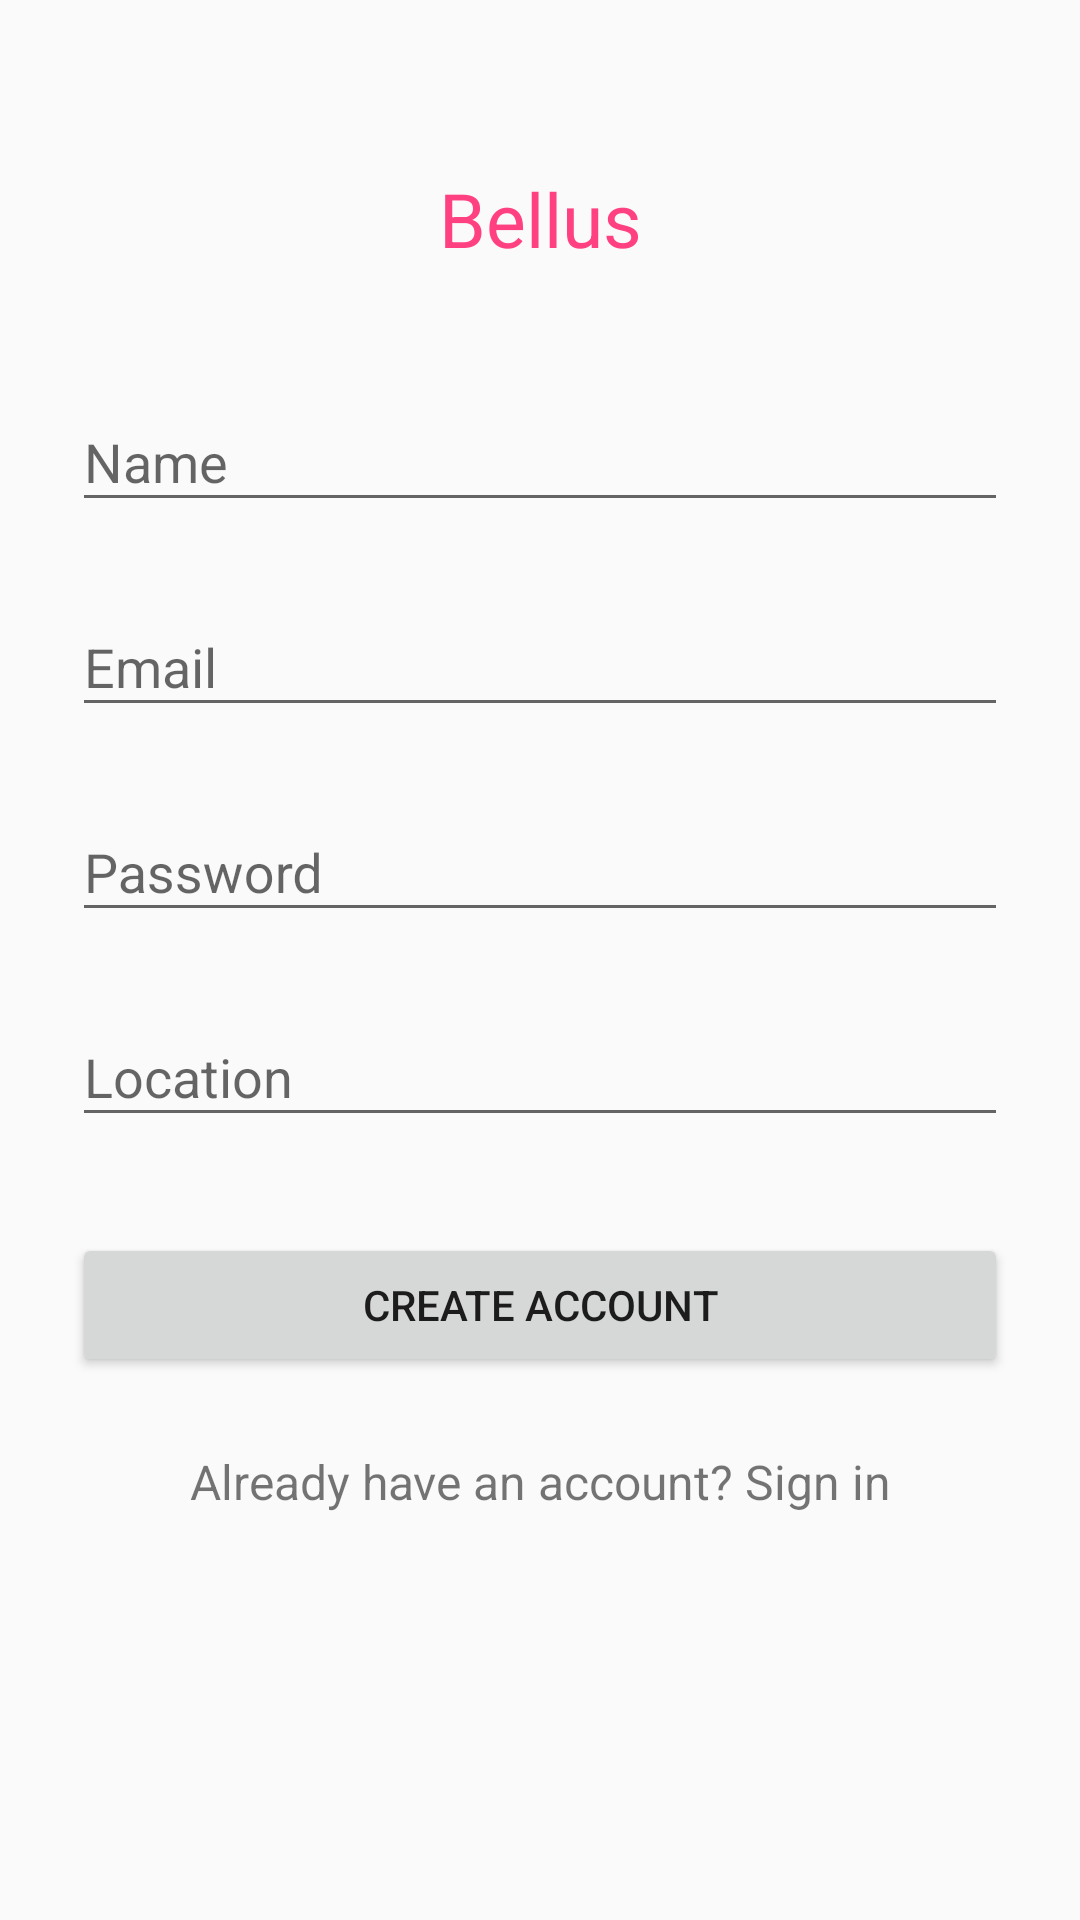

Produce the Android XML layout that renders to this screen, including the resource entries it uses.
<!-- AndroidManifest.xml: application theme AppTheme -->
<!-- res/layout/signup_activity.xml -->
<?xml version="1.0" encoding="utf-8"?>
<layout xmlns:android="http://schemas.android.com/apk/res/android">

    <data class="SignUpActivityBinding">

    </data>

    <ScrollView
        android:layout_width="fill_parent"
        android:layout_height="fill_parent"
        android:fitsSystemWindows="true">

        <LinearLayout
            android:layout_width="match_parent"
            android:layout_height="wrap_content"
            android:orientation="vertical"
            android:paddingLeft="24dp"
            android:paddingRight="24dp"
            android:paddingTop="56dp">

            <TextView
                android:id="@+id/bellus"
                android:layout_width="fill_parent"
                android:layout_height="wrap_content"
                android:layout_gravity="center_horizontal"
                android:layout_marginBottom="24dp"
                android:gravity="center_horizontal"
                android:text="@string/bellus"
                android:textColor="@color/colorAccent"
                android:textSize="25dp" />

            
            <android.support.design.widget.TextInputLayout
                android:layout_width="match_parent"
                android:layout_height="wrap_content"
                android:layout_marginBottom="8dp"
                android:layout_marginTop="8dp">

                <EditText
                    android:id="@+id/input_name"
                    android:layout_width="match_parent"
                    android:layout_height="wrap_content"
                    android:hint="Name"
                    android:inputType="textPersonName" />
            </android.support.design.widget.TextInputLayout>

            
            <android.support.design.widget.TextInputLayout
                android:layout_width="match_parent"
                android:layout_height="wrap_content"
                android:layout_marginBottom="8dp"
                android:layout_marginTop="8dp">

                <EditText
                    android:id="@+id/input_email"
                    android:layout_width="match_parent"
                    android:layout_height="wrap_content"
                    android:hint="Email"
                    android:inputType="textEmailAddress" />
            </android.support.design.widget.TextInputLayout>

            
            <android.support.design.widget.TextInputLayout
                android:layout_width="match_parent"
                android:layout_height="wrap_content"
                android:layout_marginBottom="8dp"
                android:layout_marginTop="8dp">

                <EditText
                    android:id="@+id/input_password"
                    android:layout_width="match_parent"
                    android:layout_height="wrap_content"
                    android:hint="Password"
                    android:inputType="textPassword" />
            </android.support.design.widget.TextInputLayout>

            
            <android.support.design.widget.TextInputLayout
                android:layout_width="match_parent"
                android:layout_height="wrap_content"
                android:layout_marginBottom="8dp"
                android:layout_marginTop="8dp">

                <EditText
                    android:id="@+id/input_location"
                    android:layout_width="match_parent"
                    android:layout_height="wrap_content"
                    android:hint="Location"
                    android:inputType="text" />
            </android.support.design.widget.TextInputLayout>

            
            <android.support.v7.widget.AppCompatButton
                android:id="@+id/btn_signup"
                android:layout_width="fill_parent"
                android:layout_height="wrap_content"
                android:layout_marginBottom="24dp"
                android:layout_marginTop="24dp"
                android:padding="12dp"
                android:text="Create Account" />

            <TextView
                android:id="@+id/link_login"
                android:layout_width="fill_parent"
                android:layout_height="wrap_content"
                android:layout_marginBottom="24dp"
                android:gravity="center"
                android:text="Already have an account? Sign in"
                android:textSize="16dip" />

        </LinearLayout>
    </ScrollView>


</layout>
<!-- resources referenced by this layout -->
<resources>
  <color name="colorAccent">#FF4081</color>
  <string name="bellus">Bellus</string>
  <style name="AppTheme" parent="Theme.AppCompat.Light.DarkActionBar">
          
          <item name="colorPrimary">@color/colorPrimary</item>
          <item name="colorPrimaryDark">@color/colorPrimaryDark</item>
          <item name="colorAccent">@color/colorAccent</item>
      </style>
  <color name="colorPrimary">#3F51B5</color>
  <color name="colorPrimaryDark">#303F9F</color>
</resources>
